Labelled photos from "segmented-dataset", an image-classification folder in Funky-UWI/FoliageFixerModel. The possible labels are: bacterial spot, early blight, late blight, leaf mold, septoria leaf spot, spider mites two-spotted spider mite, target spot, tomato yellow leaf curl virus, tomato mosaic virus, healthy, powdery mildew.

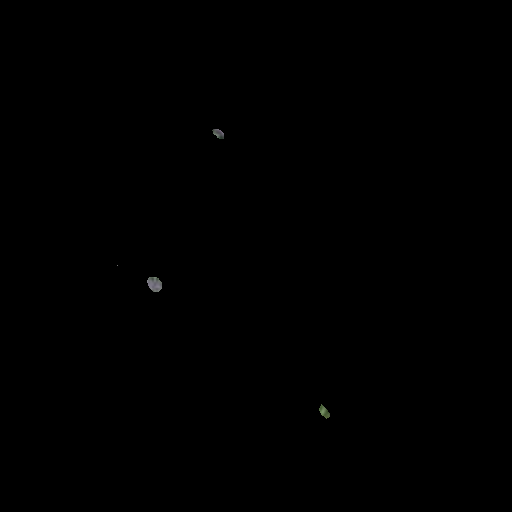
Label: tomato mosaic virus

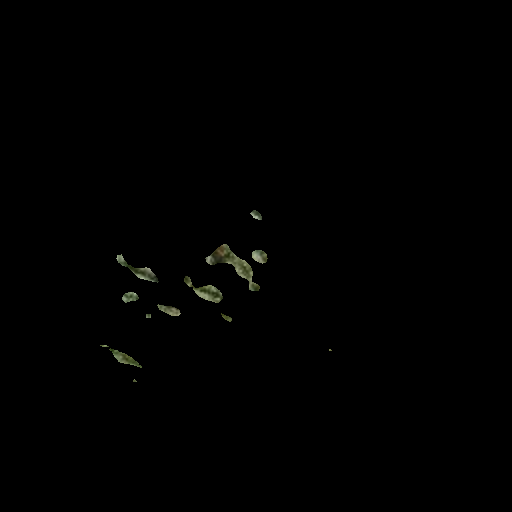
Label: spider mites two-spotted spider mite

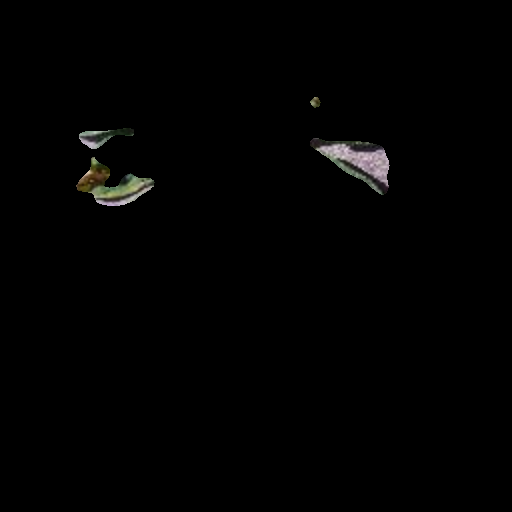
Label: target spot

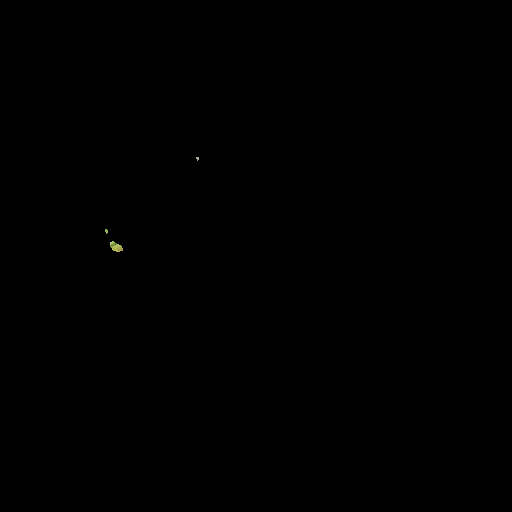
Label: early blight

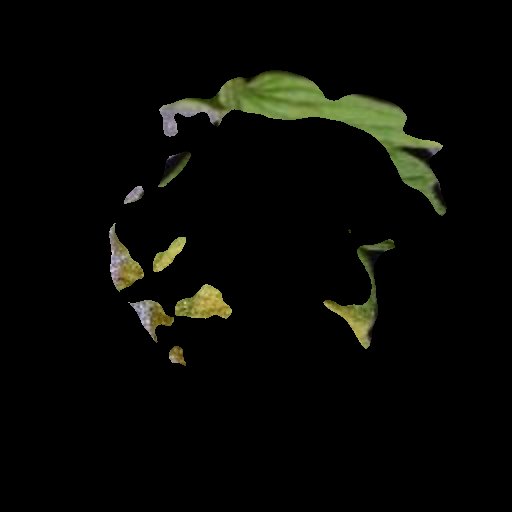
Label: leaf mold

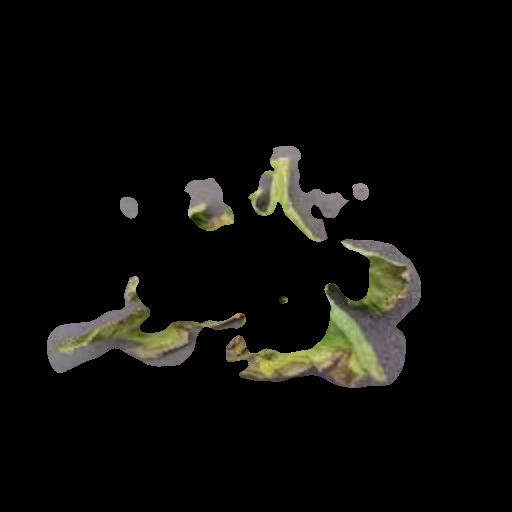
Label: late blight
